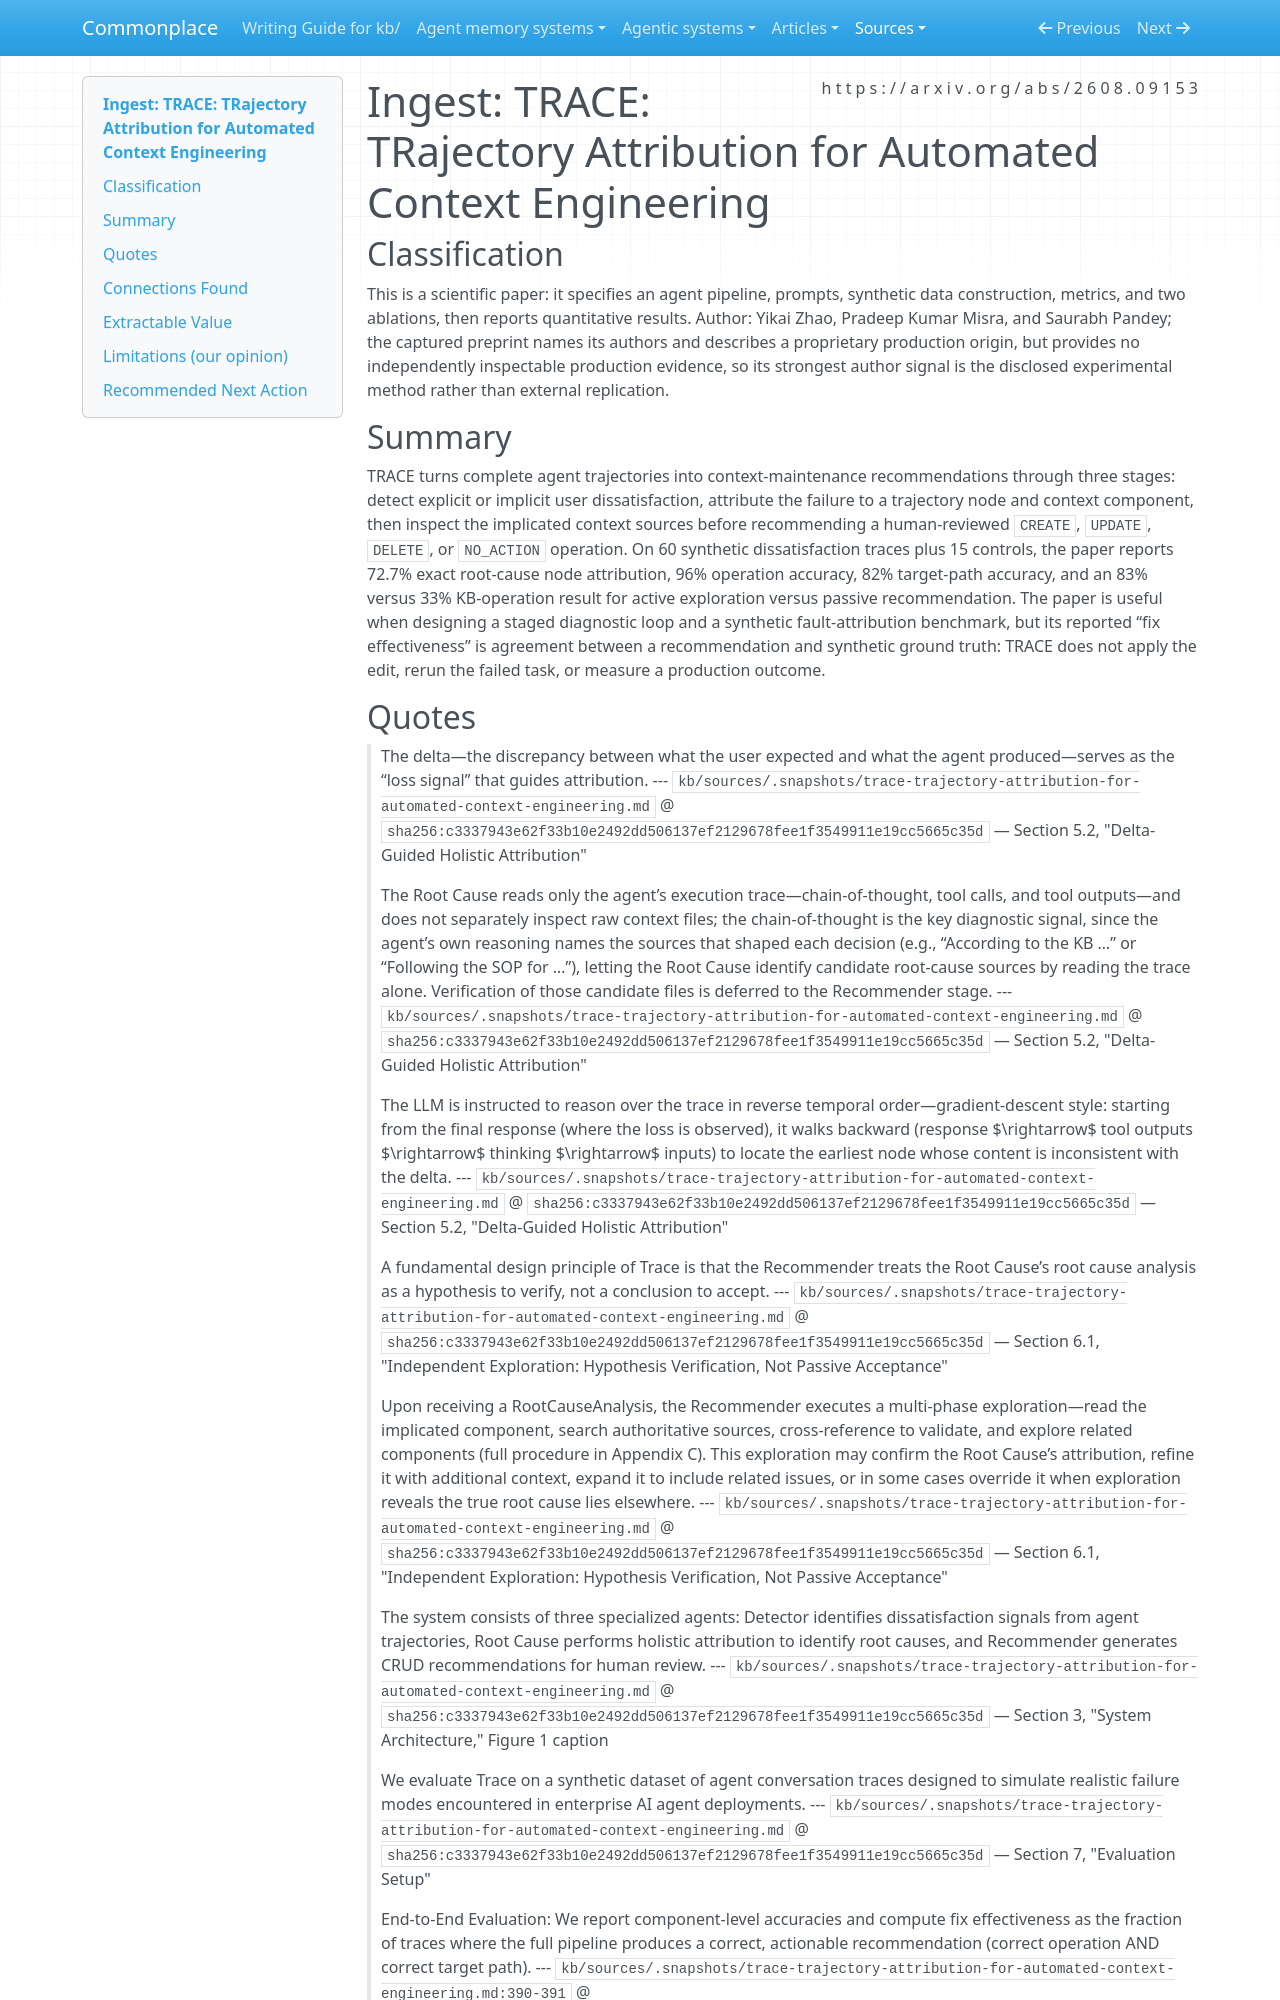

repository: zby/commonplace · page: sources/trace-trajectory-attribution-for-automated-context-engineering.ingest/index.html · generator: mkdocs

---
description: "TRACE supports staged, source-verified context diagnosis but measures recommendation accuracy rather than applied repair"
source: https://arxiv.org/abs/2608.09153
captured: "2026-08-24"
capture: pdf-read
genre: scientific-paper
snapshot_sha256: c3337943e62f33b10e2492dd506137ef2129678fee1f3549911e19cc5665c35d
ingested: "2026-08-24"
type: types/ingest-report.md
domains: [context-engineering, evaluation, kb-maintenance, trace-learning]
---

# Ingest: TRACE: TRajectory Attribution for Automated Context Engineering

## Classification

This is a scientific paper: it specifies an agent pipeline, prompts, synthetic data construction, metrics, and two ablations, then reports quantitative results. Author: Yikai Zhao, Pradeep Kumar Misra, and Saurabh Pandey; the captured preprint names its authors and describes a proprietary production origin, but provides no independently inspectable production evidence, so its strongest author signal is the disclosed experimental method rather than external replication.

## Summary

TRACE turns complete agent trajectories into context-maintenance recommendations through three stages: detect explicit or implicit user dissatisfaction, attribute the failure to a trajectory node and context component, then inspect the implicated context sources before recommending a human-reviewed `CREATE`, `UPDATE`, `DELETE`, or `NO_ACTION` operation. On 60 synthetic dissatisfaction traces plus 15 controls, the paper reports 72.7% exact root-cause node attribution, 96% operation accuracy, 82% target-path accuracy, and an 83% versus 33% KB-operation result for active exploration versus passive recommendation. The paper is useful when designing a staged diagnostic loop and a synthetic fault-attribution benchmark, but its reported “fix effectiveness” is agreement between a recommendation and synthetic ground truth: TRACE does not apply the edit, rerun the failed task, or measure a production outcome.
